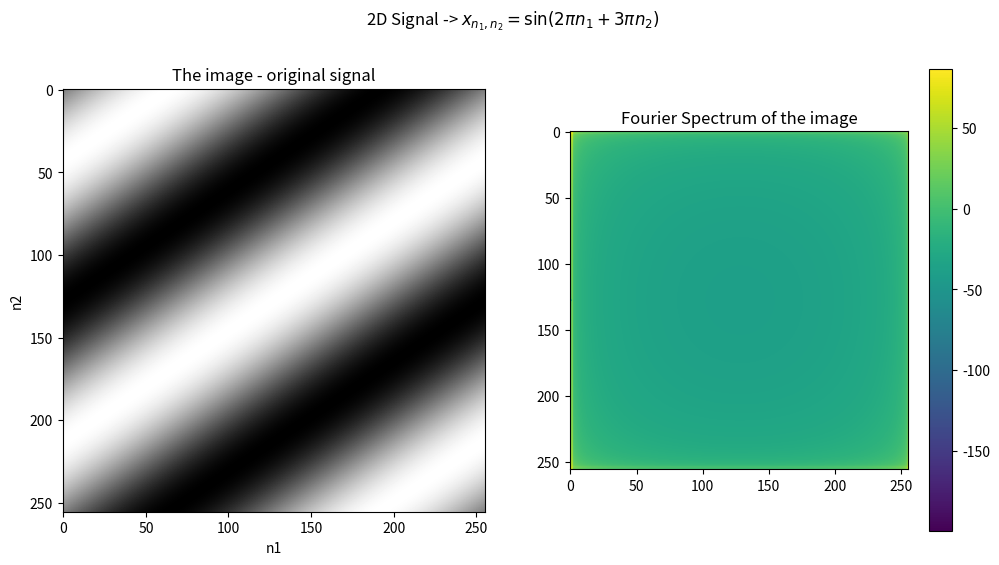

The matplotlib source for this figure: (Note: this script raises an exception after producing the figure.)
import numpy as np
import matplotlib.pyplot as plt

def calc_spectrum(Y):
    return 20 * np.log10(np.abs(Y) + 1e-10)

N = 256

t = np.linspace(0, 1, N)
n1, n2 = np.meshgrid(t, t)
#-------------------------------------------------------
x1 = np.sin(2 * np.pi * n1 + 3 * np.pi * n2)
Y1 = np.fft.fft2(x1)
spectrum1 = calc_spectrum(Y1)
#-------------------------------------------------------
x2 = np.sin(4 * np.pi * n1) + np.cos(6 * np.pi * n2)
Y2 = np.fft.fft2(x2)
spectrum2 = calc_spectrum(Y2)
#-------------------------------------------------------
Y3 = np.zeros((N, N), dtype=complex)
Y3[0, 10] = 1
Y3[0, N - 10] = 1
x3 = np.real(np.fft.ifft2(Y3))
spectrum3 = calc_spectrum(Y3)
#-------------------------------------------------------
Y4 = np.zeros((N, N), dtype=complex)
Y4[5, 0] = 1
Y4[N - 5, 0] = 1
x4 = np.real(np.fft.ifft2(Y4))
spectrum4 = calc_spectrum(Y4)
#-------------------------------------------------------
Y5 = np.zeros((N, N), dtype=complex)
Y5[5, 5] = 1
Y5[N - 5, N - 5] = 1
x5 = np.real(np.fft.ifft2(Y5))
spectrum5 = calc_spectrum(Y5)
#-------------------------------------------------------

def plot_func(fig_name, x, spectrum, sup_title):
    plt.figure(figsize=(12, 6))
    plt.suptitle(sup_title)

    plt.subplot(1, 2, 1)
    plt.imshow(x, cmap=plt.cm.gray)
    plt.title("The image - original signal")
    plt.xlabel('n1')
    plt.ylabel('n2')

    plt.subplot(1, 2, 2)
    plt.imshow(spectrum)
    plt.title('Fourier Spectrum of the image')
    plt.colorbar()

    plt.savefig(fname=f"./plots/{fig_name}.pdf", format="pdf")
    plt.show()

plot_func("a", x1, spectrum1, "2D Signal -> $x_{n_1,n_2} = \sin(2\pi n_1 + 3\pi n_2)$")
plot_func("b", x2, spectrum2, "2D Signal -> $x_{n_1,n_2} = \sin(4\pi n_1) + \cos(6\pi n_2)$")
plot_func("c", x3, spectrum3, "2D Signal from Spectrum -> $Y_{0,5} = Y_{0,N-5} = 1$")
plot_func("d", x4, spectrum4, "2D Signal from Spectrum -> $Y_{5,0} = Y_{N-5,0} = 1$")
plot_func("e", x5, spectrum5, "2D Signal from Spectrum -> $Y_{5,5} = Y_{N-5,N-5} = 1$")
